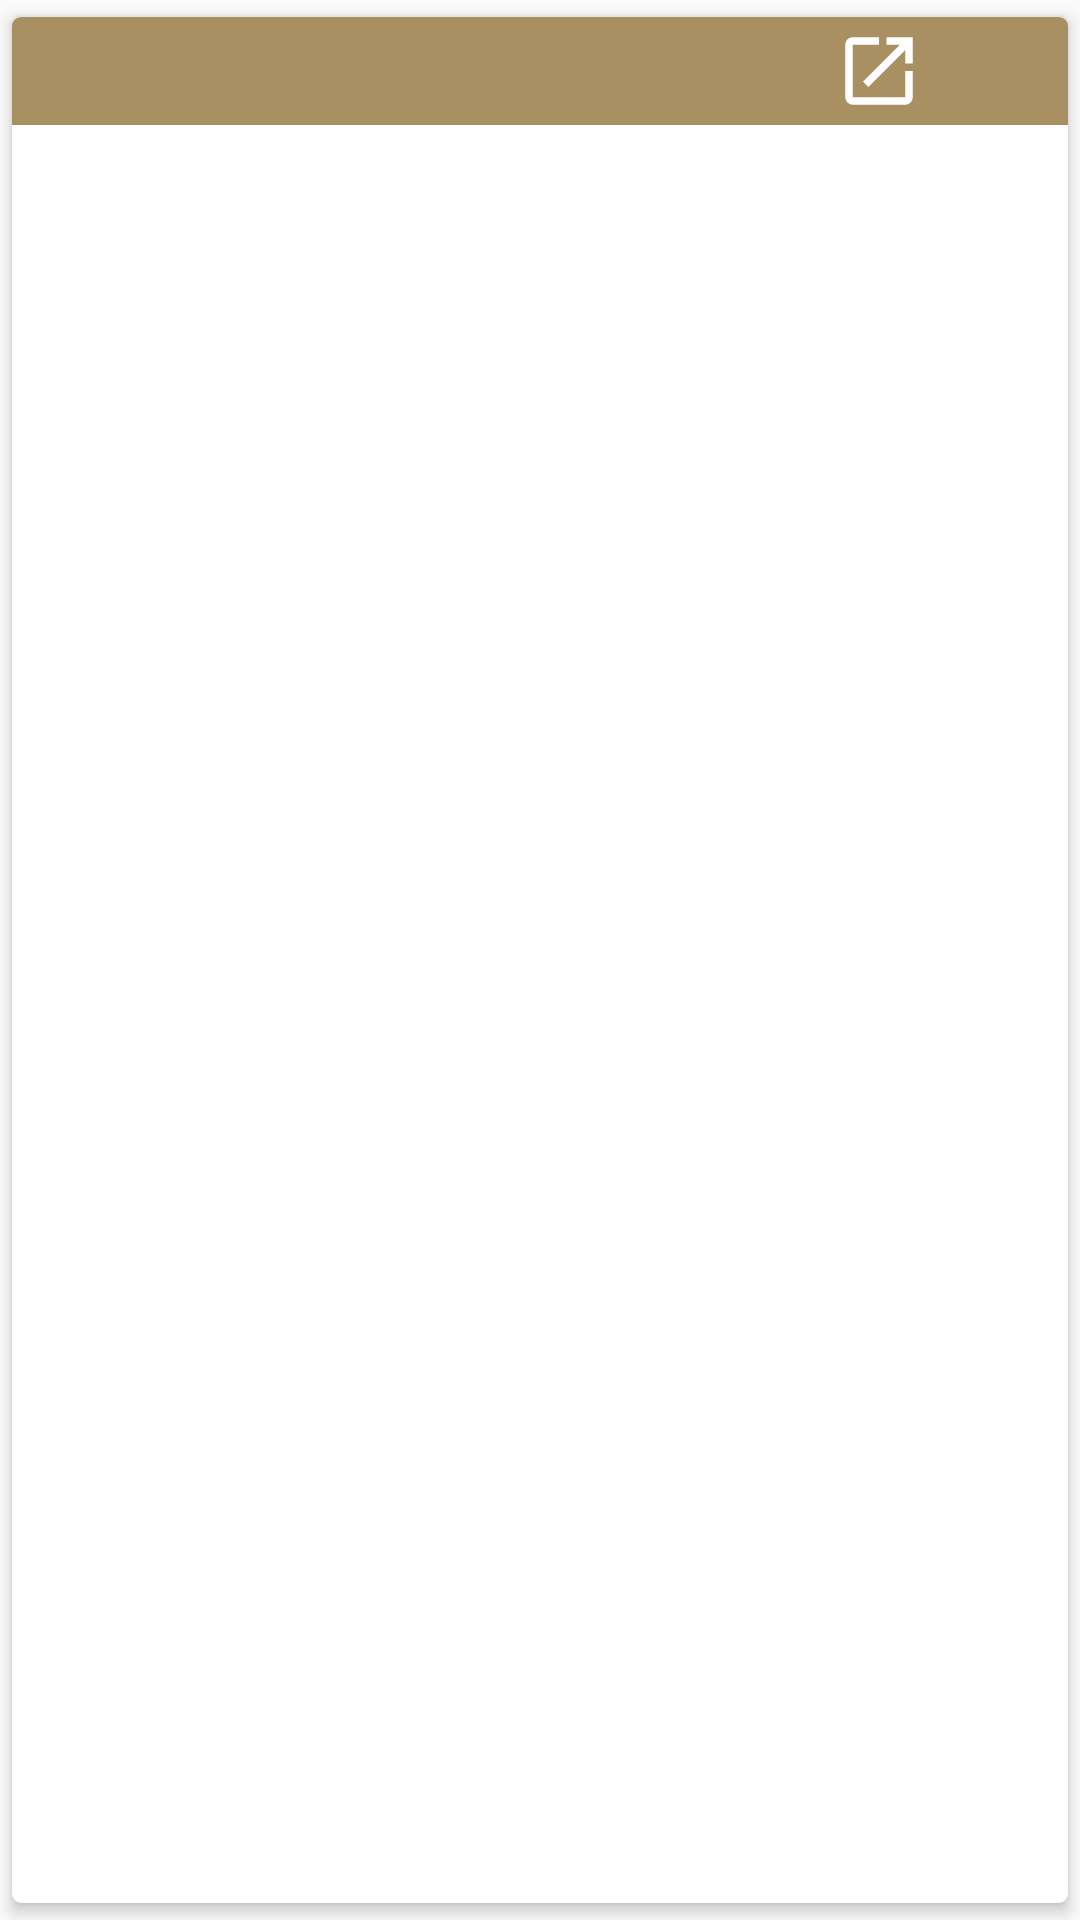

Write the Android layout XML for this screen, with the resource values it uses.
<!-- AndroidManifest.xml: application theme Theme.Sandbot -->
<!-- res/layout/card_file.xml -->
<?xml version="1.0" encoding="utf-8"?>
<layout xmlns:android="http://schemas.android.com/apk/res/android"
    xmlns:app="http://schemas.android.com/apk/res-auto"
    xmlns:tools="http://schemas.android.com/tools">

    <data>
        <variable
            name="pattern"
            type="com.alwaystinkering.sandbot.model.pattern.AbstractPattern"/>
    </data>

    <androidx.cardview.widget.CardView
        android:layout_width="match_parent"
        android:layout_height="wrap_content"
        app:cardCornerRadius="3dp"
        app:cardElevation="3dp"
        app:cardUseCompatPadding="true">

        <RelativeLayout
            android:layout_width="match_parent"
            android:layout_height="36dp"
            android:background="@color/sandbot_sand_dark"
            android:paddingStart="10dp"
            android:paddingTop="3dp"
            android:paddingEnd="10dp"
            android:paddingBottom="3dp">

            <ImageView
                android:visibility="gone"
                android:id="@+id/patternIcon"
                android:layout_width="30dp"
                android:layout_height="wrap_content"
                android:layout_centerVertical="true"
                android:src="@drawable/spiral" />

            <TextView
                android:id="@+id/patternName"
                android:layout_width="wrap_content"
                android:layout_height="wrap_content"
                android:layout_centerVertical="true"
                android:layout_marginStart="6dp"
                android:layout_marginLeft="6dp"
                android:layout_toEndOf="@id/patternIcon"
                android:layout_toRightOf="@id/patternIcon"
                android:text="@{pattern.name}"
                android:textColor="@color/white"
                android:textSize="12dp"
                android:textStyle="bold"
                tools:text="FileName"/>

            <ImageView
                android:id="@+id/patternRun"
                android:layout_width="30dp"
                android:layout_height="30dp"
                android:layout_centerVertical="true"
                android:layout_marginEnd="8dp"
                android:layout_toStartOf="@id/patternRunSim"
                android:src="@drawable/play" />

            <ImageView
                android:id="@+id/patternRunSim"
                android:layout_width="30dp"
                android:layout_height="30dp"
                android:layout_centerVertical="true"
                android:layout_marginEnd="8dp"
                android:layout_toStartOf="@id/patternDelete"
                android:src="@drawable/launch" />













            <ImageView
                android:id="@+id/patternDelete"
                android:layout_width="30dp"
                android:layout_height="30dp"
                android:layout_alignParentEnd="true"
                android:layout_centerVertical="true"
                android:src="@drawable/delete" />
        </RelativeLayout>
    </androidx.cardview.widget.CardView>
</layout>
<!-- resources referenced by this layout -->
<resources>
  <color name="sandbot_sand_dark">#a89062</color>
  <color name="white">#FFFFFFFF</color>
  <!-- drawable circle_edit_outline (drawable) -->
  <vector xmlns:android="http://schemas.android.com/apk/res/android"
      android:height="24dp"
      android:width="24dp"
      android:viewportWidth="24"
      android:viewportHeight="24">
      <path android:fillColor="#999" android:pathData="M12,2A10,10 0 0,0 2,12A10,10 0 0,0 12,22A10,10 0 0,0 22,12H20A8,8 0 0,1 12,20A8,8 0 0,1 4,12A8,8 0 0,1 12,4V2M18.78,3C18.61,3 18.43,3.07 18.3,3.2L17.08,4.41L19.58,6.91L20.8,5.7C21.06,5.44 21.06,5 20.8,4.75L19.25,3.2C19.12,3.07 18.95,3 18.78,3M16.37,5.12L9,12.5V15H11.5L18.87,7.62L16.37,5.12Z" />
  </vector>
  <!-- drawable launch (drawable) -->
  <vector xmlns:android="http://schemas.android.com/apk/res/android"
      android:height="24dp"
      android:width="24dp"
      android:viewportWidth="24"
      android:viewportHeight="24">
      <path android:fillColor="#fff" android:pathData="M14,3V5H17.59L7.76,14.83L9.17,16.24L19,6.41V10H21V3M19,19H5V5H12V3H5C3.89,3 3,3.89 3,5V19A2,2 0 0,0 5,21H19A2,2 0 0,0 21,19V12H19V19Z" />
  </vector>
  <!-- drawable spiral: png bitmap (drawable, 44129 bytes) -->
  <style name="Theme.Sandbot" parent="Theme.MaterialComponents.DayNight.NoActionBar">
          
  
          <item name="colorPrimaryVariant">@color/sandbot_blue_dark</item>
  
          
  
          <item name="colorSecondaryVariant">@color/teal_700</item>
          <item name="colorOnSecondary">@color/black</item>
          
          <item name="android:statusBarColor" tools:targetApi="l">?attr/colorPrimaryVariant</item>
          
  
  
          <item name="colorPrimary">@color/sandbot_blue</item>
          <item name="colorOnPrimary">@color/white</item> 
          <item name="colorPrimaryDark">@color/sandbot_blue_dark</item>
          <item name="colorOnSurface">@color/black</item>
          <item name="colorAccent">@color/sandbot_blue</item>
          <item name="colorSurface">@color/sandbot_blue_dark</item> 
          <item name="colorSecondary">@color/sandbot_blue</item>
          <item name="android:colorBackground">@color/sunflower_gray_50</item>
      </style>
  <color name="sandbot_blue_dark">#1769aa</color>
  <color name="teal_700">#FF018786</color>
  <color name="black">#FF000000</color>
  <color name="sandbot_blue">#2196f3</color>
  <color name="sunflower_gray_50">#fafafa</color>
</resources>
